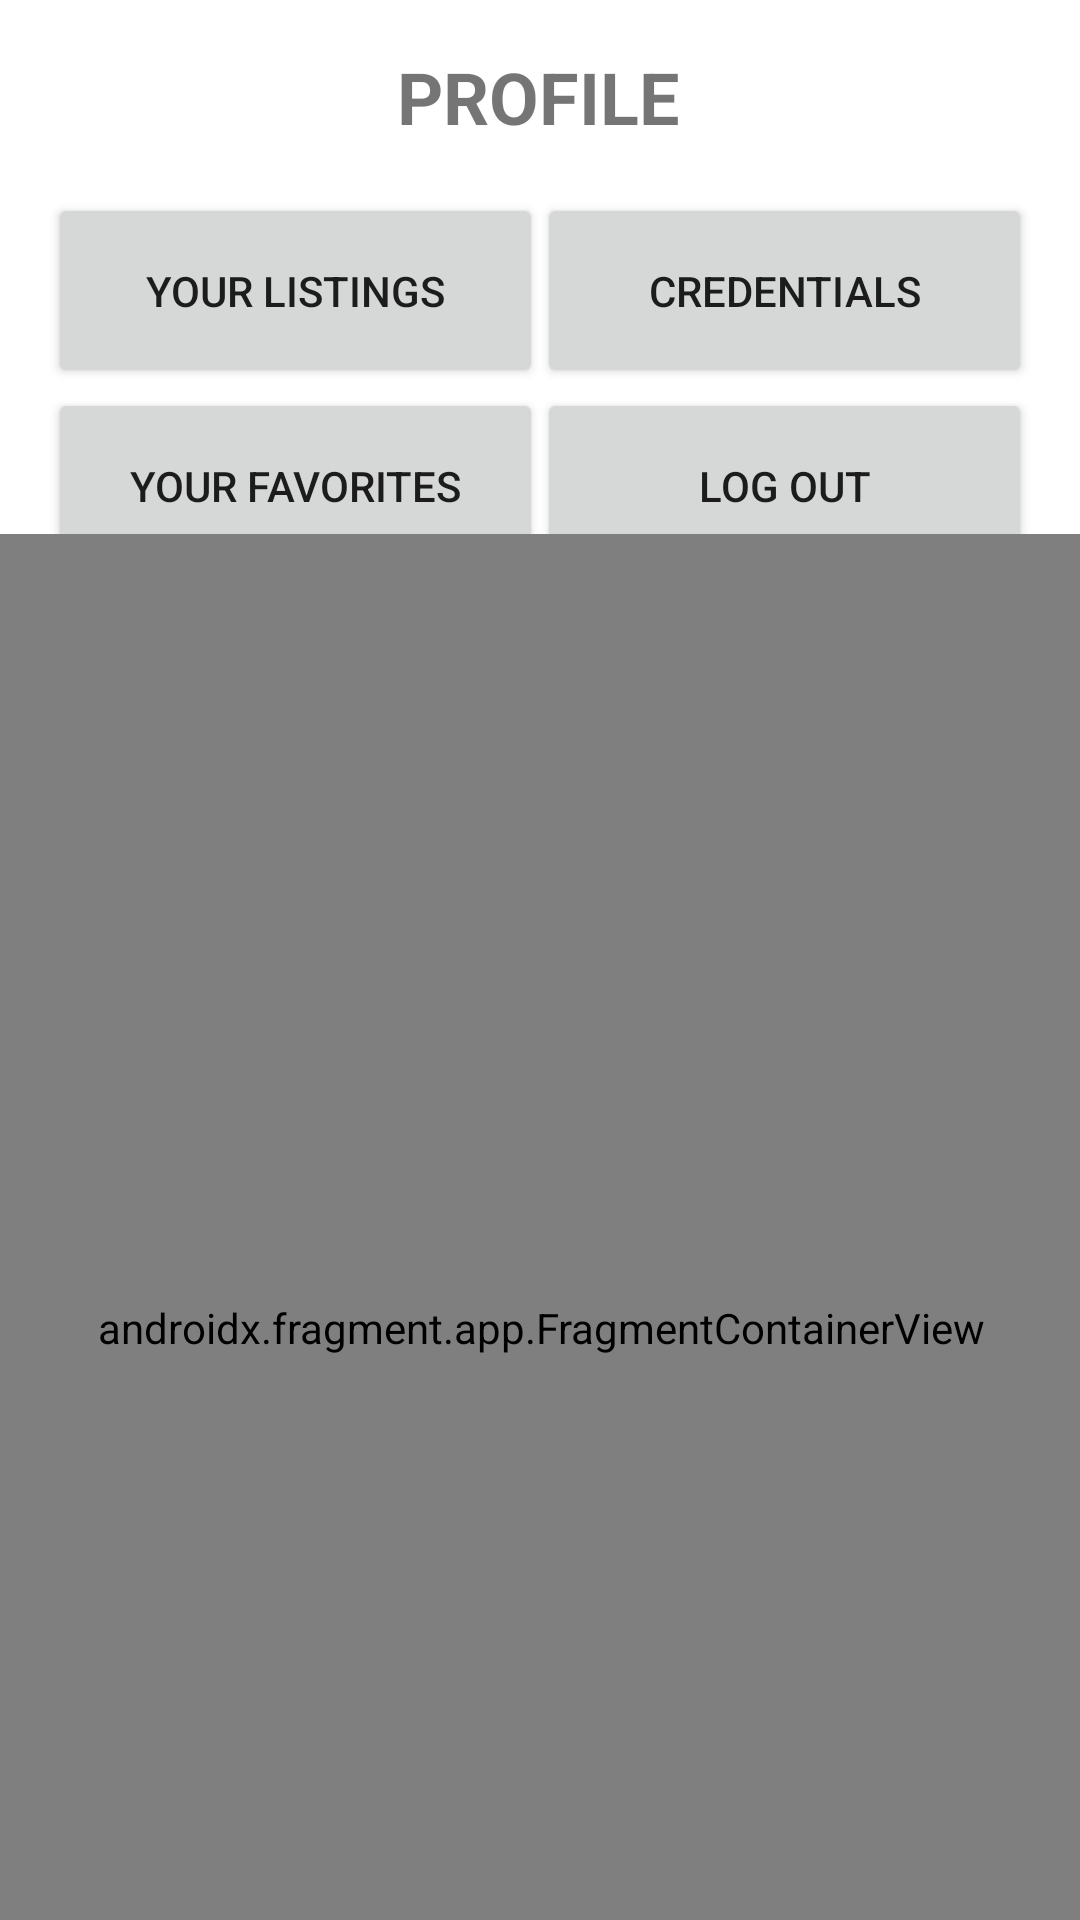

Here is an Android app screen rendered from its layout file. Give the layout XML and the strings, colors and styles it references.
<!-- AndroidManifest.xml: application theme Theme.Studex -->
<!-- res/layout/fragment_profile.xml -->
<?xml version="1.0" encoding="utf-8"?>
<androidx.constraintlayout.widget.ConstraintLayout xmlns:android="http://schemas.android.com/apk/res/android"
    xmlns:app="http://schemas.android.com/apk/res-auto"
    xmlns:tools="http://schemas.android.com/tools"
    android:id="@+id/frameLayout3"
    android:layout_width="match_parent"
    android:layout_height="match_parent"
    tools:context=".fragments.ProfileFragment">

    

    <androidx.constraintlayout.widget.ConstraintLayout
        android:id="@+id/constraintLayout"
        android:layout_width="0dp"
        android:layout_height="200dp"
        app:layout_constraintEnd_toEndOf="parent"
        app:layout_constraintStart_toStartOf="parent"
        app:layout_constraintTop_toTopOf="parent">

        <Button
            android:id="@+id/listings_button"
            android:layout_width="165dp"
            android:layout_height="65dp"
            android:layout_marginStart="16dp"
            android:layout_marginTop="16dp"
            android:text="Your Listings"
            app:layout_constraintEnd_toEndOf="parent"
            app:layout_constraintHorizontal_bias="0.0"
            app:layout_constraintStart_toStartOf="parent"
            app:layout_constraintTop_toBottomOf="@+id/profile_text" />

        <Button
            android:id="@+id/favorites_button"
            android:layout_width="165dp"
            android:layout_height="65dp"
            android:layout_marginStart="16dp"
            android:text="Your favorites"
            app:layout_constraintBottom_toBottomOf="parent"
            app:layout_constraintEnd_toEndOf="parent"
            app:layout_constraintHorizontal_bias="0.0"
            app:layout_constraintStart_toStartOf="parent"
            app:layout_constraintTop_toBottomOf="@+id/listings_button"
            app:layout_constraintVertical_bias="0.0" />

        <TextView
            android:id="@+id/profile_text"
            android:layout_width="wrap_content"
            android:layout_height="wrap_content"
            android:layout_marginTop="16dp"
            android:text="PROFILE"
            android:textSize="24sp"
            android:textStyle="bold"
            app:layout_constraintEnd_toEndOf="parent"
            app:layout_constraintHorizontal_bias="0.498"
            app:layout_constraintStart_toStartOf="parent"
            app:layout_constraintTop_toTopOf="parent" />

        <Button
            android:id="@+id/credentials_button"
            android:layout_width="165dp"
            android:layout_height="65dp"
            android:layout_marginTop="16dp"
            android:layout_marginEnd="16dp"
            android:text="Credentials"
            app:layout_constraintEnd_toEndOf="parent"
            app:layout_constraintHorizontal_bias="1.0"
            app:layout_constraintStart_toStartOf="parent"
            app:layout_constraintTop_toBottomOf="@+id/profile_text" />

        <Button
            android:id="@+id/log_out_button"
            android:layout_width="165dp"
            android:layout_height="65dp"
            android:layout_marginEnd="16dp"
            android:text="Log out"
            app:layout_constraintBottom_toBottomOf="parent"
            app:layout_constraintEnd_toEndOf="parent"
            app:layout_constraintHorizontal_bias="1.0"
            app:layout_constraintStart_toStartOf="parent"
            app:layout_constraintTop_toBottomOf="@+id/credentials_button"
            app:layout_constraintVertical_bias="0.0" />

    </androidx.constraintlayout.widget.ConstraintLayout>

    <androidx.fragment.app.FragmentContainerView
        android:id="@+id/navHostFragment2"
        android:name="androidx.navigation.fragment.NavHostFragment"
        android:layout_width="409dp"
        android:layout_height="529dp"
        android:layout_marginTop="45dp"
        app:defaultNavHost="true"
        app:layout_constraintBottom_toBottomOf="parent"
        app:layout_constraintEnd_toEndOf="parent"
        app:layout_constraintStart_toStartOf="parent"
        app:layout_constraintTop_toBottomOf="@+id/constraintLayout"
        app:navGraph="@navigation/profile_nav_graph" />

</androidx.constraintlayout.widget.ConstraintLayout>
<!-- resources referenced by this layout -->
<resources>
  <style name="Theme.Studex" parent="Theme.MaterialComponents.DayNight.DarkActionBar">
          
          <item name="colorPrimary">@color/black</item>
          <item name="colorPrimaryVariant">@color/black</item>
          <item name="colorOnPrimary">@color/white</item>
          
          <item name="colorSecondary">@color/black</item>
          <item name="colorSecondaryVariant">@color/black</item>
          <item name="colorOnSecondary">@color/black</item>
          
          <item name="android:statusBarColor">?attr/colorPrimaryVariant</item>
          
      </style>
  <!-- not gathered from this repository: default colours our renderer supplied (Android Studio template values) -->
  <color name="black">#FF000000</color>
  <color name="white">#FFFFFFFF</color>
</resources>
